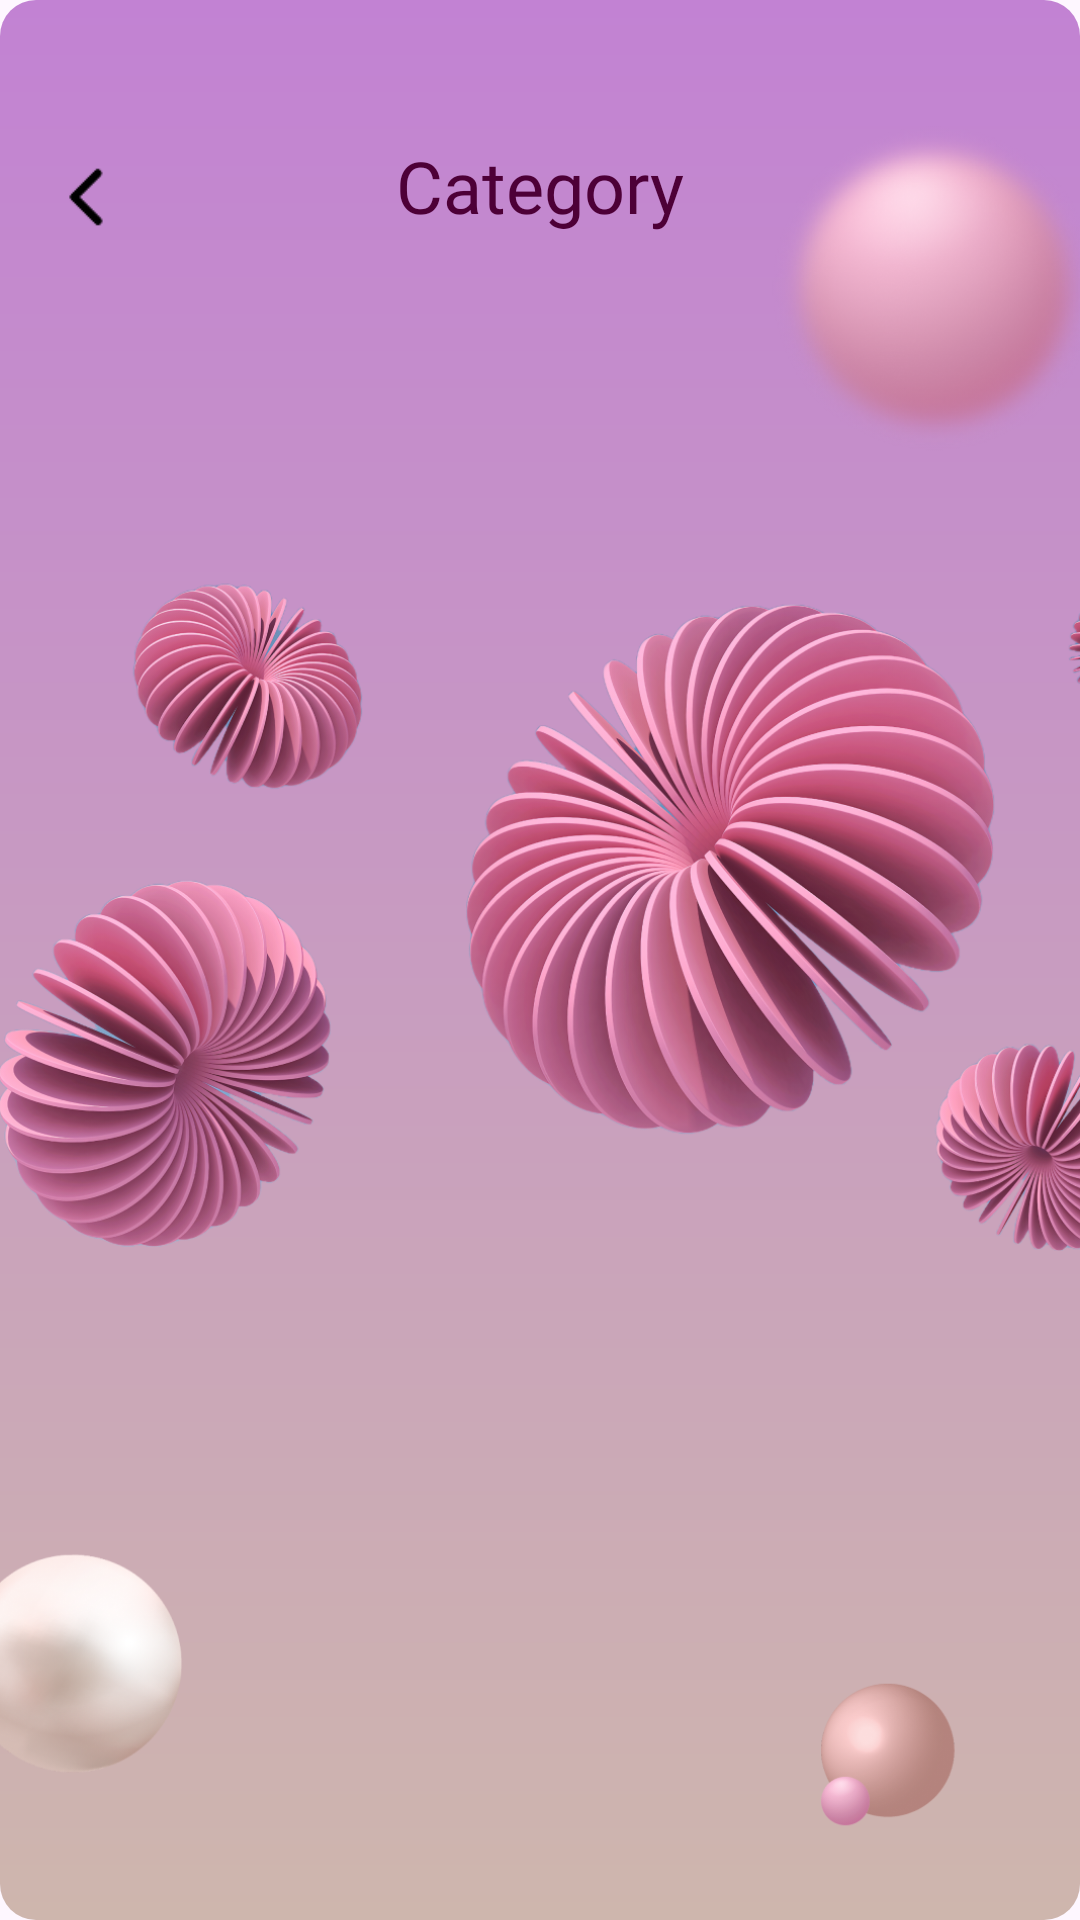

The Android layout XML behind this screen, and the referenced resources:
<!-- AndroidManifest.xml: application theme Theme.HospitalAppointment -->
<!-- res/layout/activity_category_doctors.xml -->
<androidx.constraintlayout.widget.ConstraintLayout xmlns:android="http://schemas.android.com/apk/res/android"
    xmlns:app="http://schemas.android.com/apk/res-auto"
    android:layout_width="match_parent"
    android:layout_height="match_parent"
    android:background="@drawable/gradientbgcategory">

    
    <ImageView
        android:id="@+id/ivCategoryBackground"
        android:layout_width="0dp"
        android:layout_height="0dp"
        android:scaleType="centerCrop"
        android:alpha="1"
        android:src="@drawable/patternbg"
        app:layout_constraintTop_toTopOf="parent"
        app:layout_constraintBottom_toBottomOf="parent"
        app:layout_constraintStart_toStartOf="parent"
        app:layout_constraintEnd_toEndOf="parent" />

    

    

    <ImageView
        android:id="@+id/ivCategoryBack"
        android:layout_width="40dp"
        android:layout_height="40dp"
        android:layout_marginEnd="36dp"
        android:contentDescription="Back"
        android:padding="4dp"
        android:src="@drawable/back"
        app:layout_constraintBottom_toBottomOf="parent"
        app:layout_constraintEnd_toStartOf="@+id/tvCategoryHeader"
        app:layout_constraintHorizontal_bias="0.152"
        app:layout_constraintStart_toStartOf="parent"
        app:layout_constraintTop_toTopOf="parent"
        app:layout_constraintVertical_bias="0.076" />

    <TextView
        android:id="@+id/tvCategoryHeader"
        android:layout_width="wrap_content"
        android:layout_height="wrap_content"
        android:text="Category"
        android:textColor="#4D0037"
        android:fontFamily="@font/inter_semibold"
        android:textSize="24sp"
        app:layout_constraintBottom_toBottomOf="parent"
        app:layout_constraintEnd_toEndOf="parent"
        app:layout_constraintStart_toStartOf="parent"
        app:layout_constraintTop_toTopOf="parent"
        app:layout_constraintVertical_bias="0.075" />

    
    <androidx.recyclerview.widget.RecyclerView
        android:id="@+id/rvCategoryDoctors"
        android:layout_width="0dp"
        android:layout_height="0dp"
        android:padding="16dp"
        app:layout_constraintBottom_toBottomOf="parent"
        app:layout_constraintEnd_toEndOf="parent"
        app:layout_constraintStart_toStartOf="parent"
        app:layout_constraintTop_toBottomOf="@+id/tvCategoryHeader" />
</androidx.constraintlayout.widget.ConstraintLayout>
<!-- resources referenced by this layout -->
<resources>
  <!-- drawable back: png bitmap (drawable, 371 bytes) -->
  <!-- drawable gradientbgcategory (drawable) -->
  <?xml version="1.0" encoding="utf-8"?>
  <shape xmlns:android="http://schemas.android.com/apk/res/android"
      android:shape="rectangle">
  
      
      <gradient
          android:startColor="#CEB6AD"
          android:endColor="#C282D3"
          android:angle="90" />
  
      
      <corners android:radius="12dp" />
  
  </shape>
  <!-- drawable patternbg: png bitmap (drawable, 884248 bytes) -->
  <style name="Theme.HospitalAppointment" parent="Base.Theme.HospitalAppointment" />
  <style name="Base.Theme.HospitalAppointment" parent="Theme.Material3.DayNight.NoActionBar">
          
          
      </style>
</resources>
